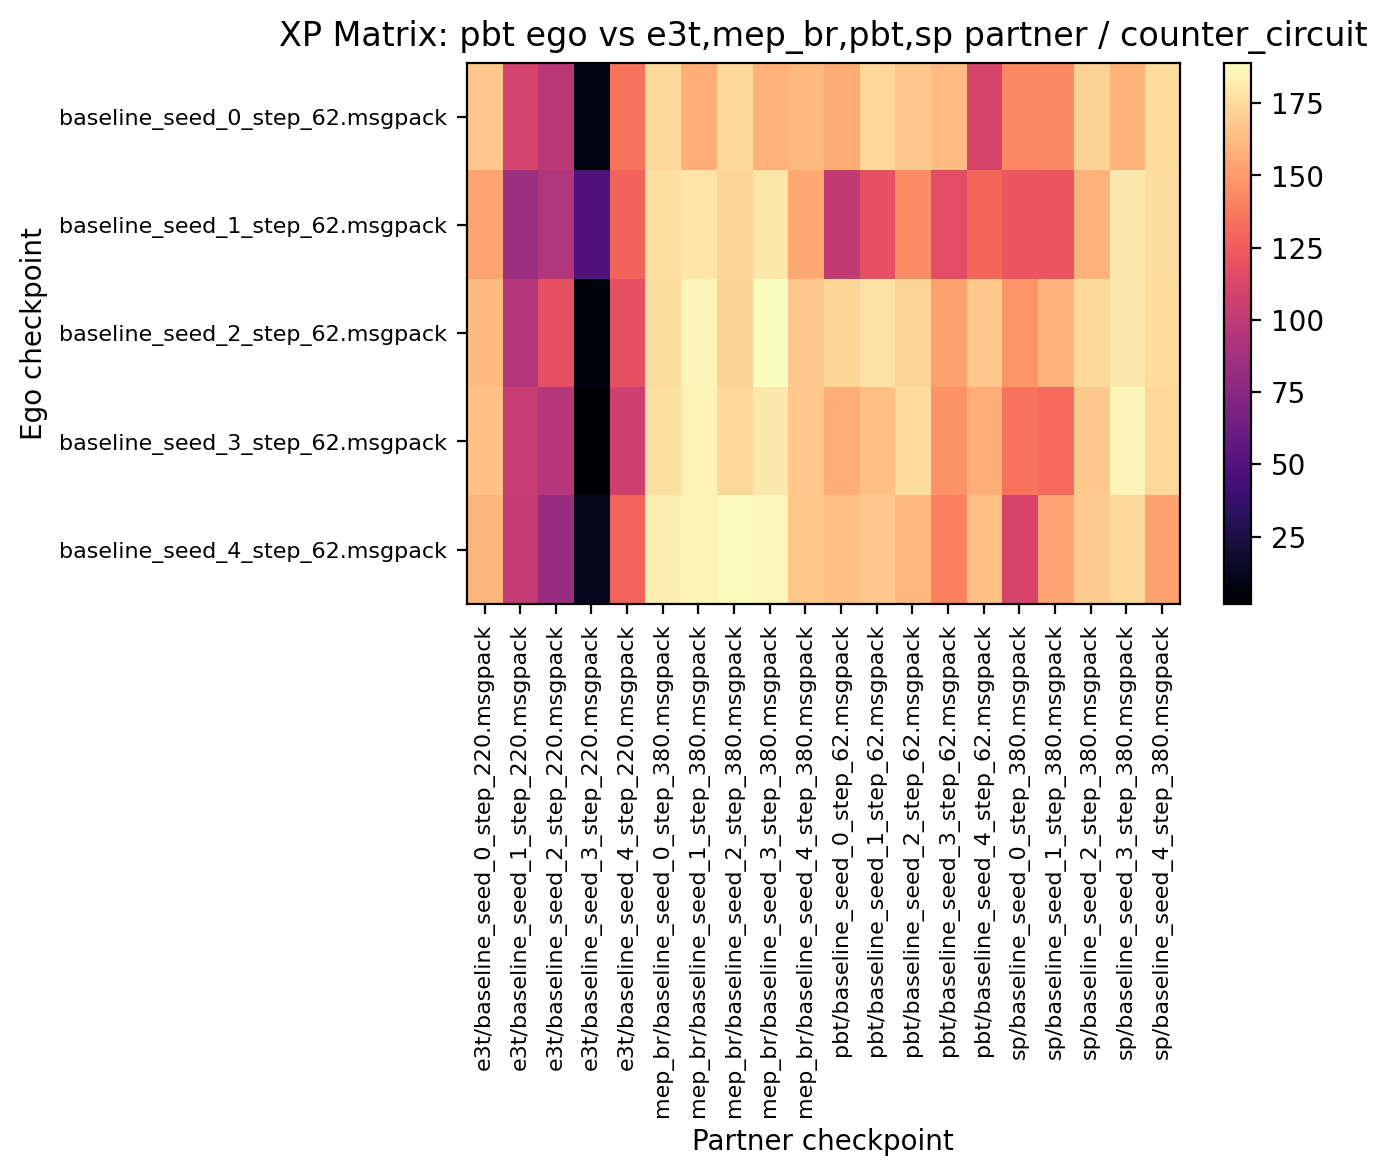

Data behind this chart, as committed beside it:
167.500000, 109.843750, 97.656250, 7.656250, 134.218750, 174.687500, 156.875000, 174.687500, 158.906250, 161.562500, 156.250000, 173.750000, 167.500000, 163.125000, 110.312500, 142.500000, 143.125000, 171.875000, 159.687500, 175.468750
153.3, 84.38, 93.59, 49.38, 128.1, 177, 179.1, 173.6, 180.2, 154.8, 101.7, 118.4, 143.8, 117.3, 129.7, 121.6, 121.2, 159.7, 180.9, 176.6
162.3, 94.53, 118.4, 7.188, 118.3, 175.9, 185.5, 172, 189.1, 168, 173.6, 178.1, 172.3, 152.2, 167.7, 147.8, 159.5, 175.2, 180.9, 175.3
164.5, 103.4, 95, 1.719, 106.7, 176.7, 185, 174.2, 180.3, 167.5, 157.2, 164.5, 175.8, 147.2, 158.1, 134.4, 130.8, 168.4, 185.9, 173.8
160, 102.5, 82.03, 12.5, 128.9, 182.7, 185.2, 188.3, 186.7, 166.6, 164.4, 167.2, 161.1, 140, 164.8, 110.5, 153.6, 169.2, 173.8, 152
